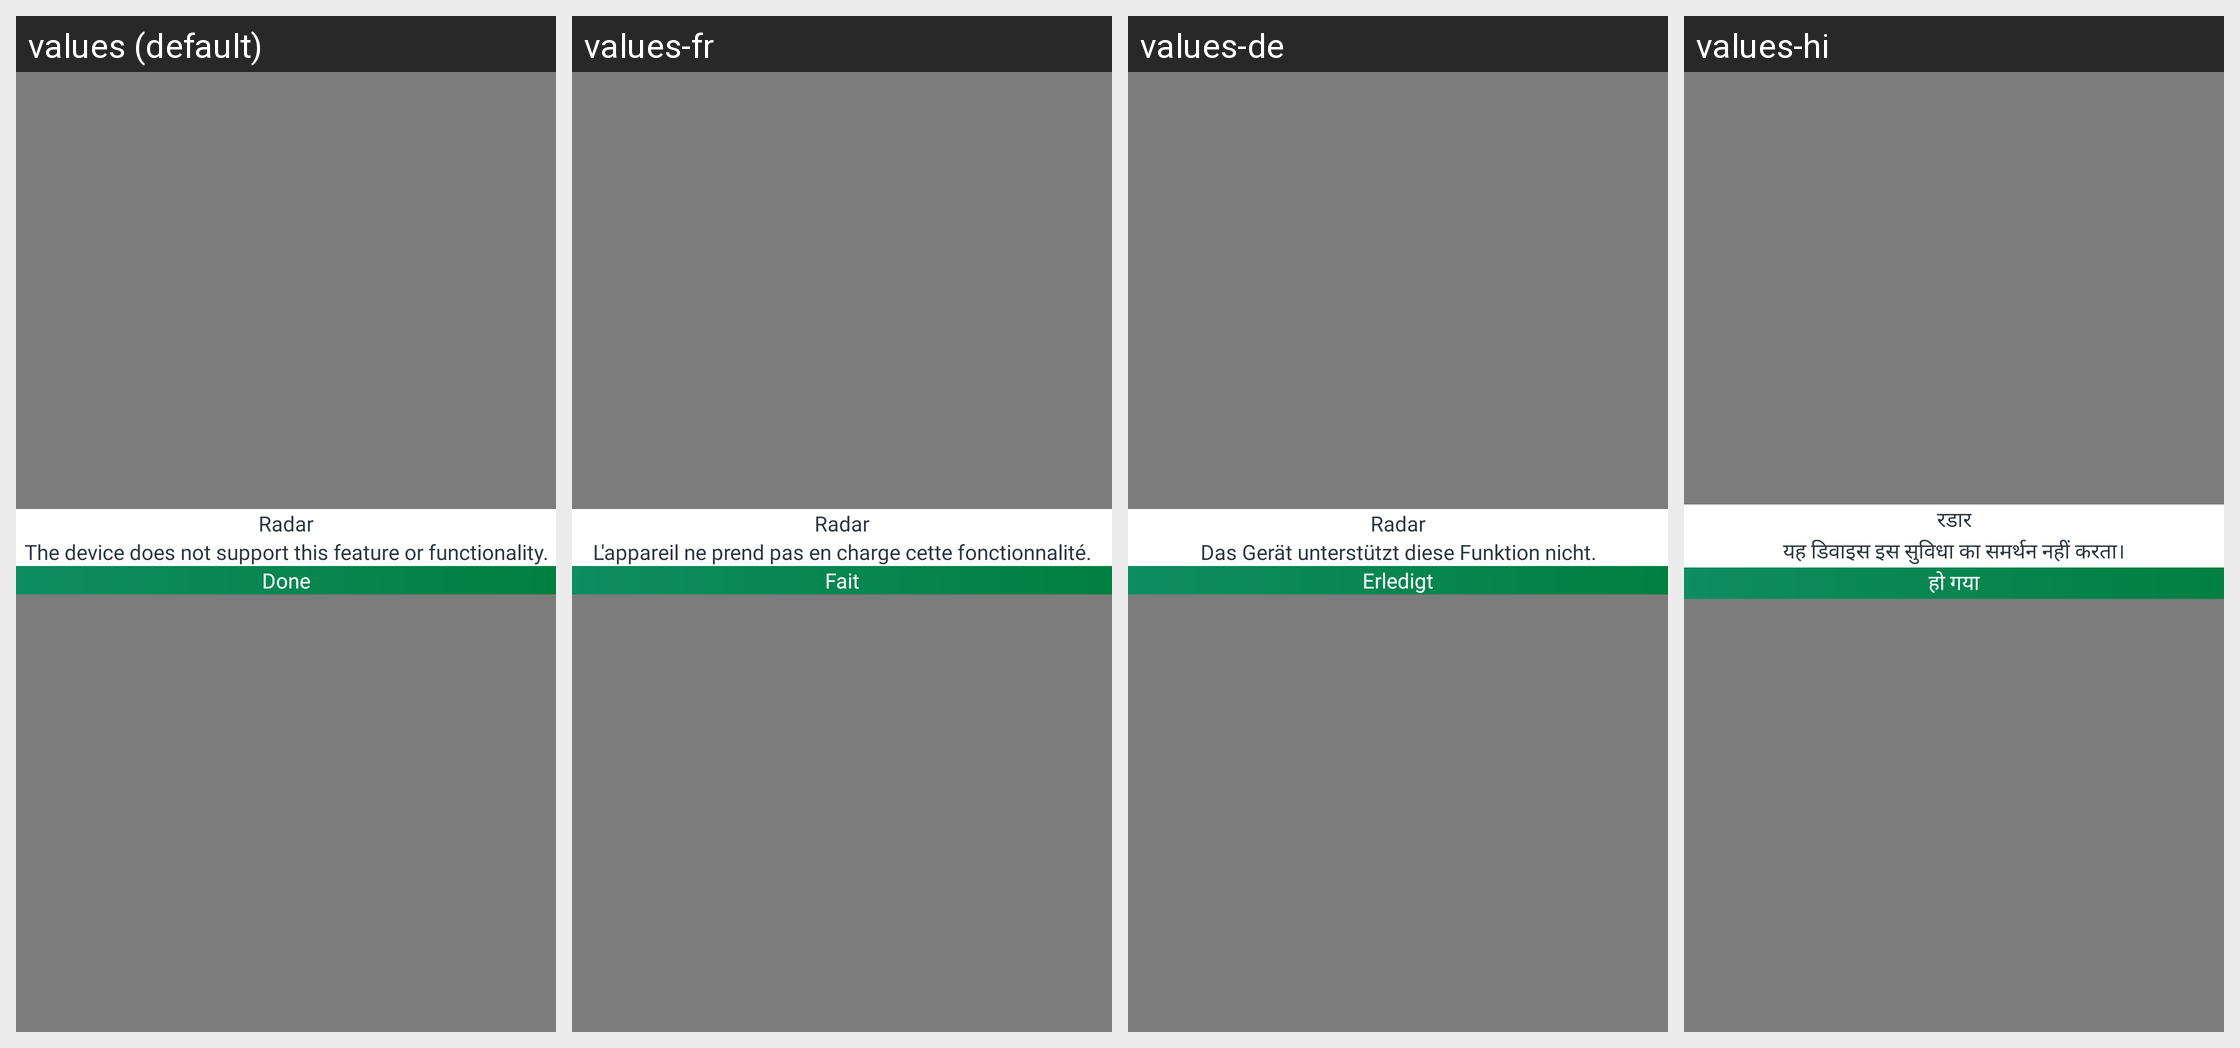

The same Android screen rendered under several of its app's locales, left to right. List the strings drawn on it with the default value and each locale's translation.
Android screen res/layout/radar_not_support_dlg.xml rendered under 4 locales, left to right: values (default), values-fr, values-de, values-hi. Device: Nexus 5 (rendered at 1080×1920; each locale shown at half size, 540×960, under a caption strip naming it); theme Theme.Main.
Other locales in the repository, not shown: values-ar, values-bn, values-es, values-in, values-ja, values-ko, values-pt, values-pt-rBR, values-ru, values-tr, values-zh-rCN, values-zh-rTW.
Strings drawn on this screen, with the default value and each locale's value (text and hints the layout hard-codes, and strings that could not be matched under every locale, appear in the picture but are not listed):

radar_title
  values: Radar
  values-fr: Radar
  values-de: Radar
  values-hi: रडार

radar_content
  values: The device does not support this feature or functionality.
  values-fr: L'appareil ne prend pas en charge cette fonctionnalité.
  values-de: Das Gerät unterstützt diese Funktion nicht.
  values-hi: यह डिवाइस इस सुविधा का समर्थन नहीं करता।

string_cancel
  values: Cancel
  values-fr: Annuler
  values-de: Abbrechen
  values-hi: रद्द करना

string_done
  values: Done
  values-fr: Fait
  values-de: Erledigt
  values-hi: हो गया
